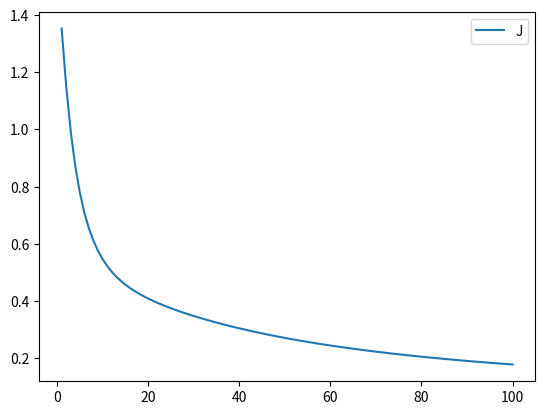
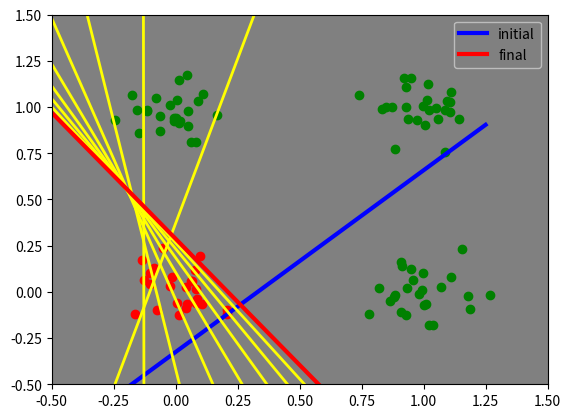

These charts were generated, in order, by the following Python code:


from tqdm import tqdm
import matplotlib.pyplot as plt
from numpy import array, newaxis, random, empty, block, dot, \
	concatenate, full, hstack, exp, linspace, squeeze, \
	log, sum, append


def generate_OR_data(nb_samples):
	X = empty( shape=(nb_samples,2) ) #(m, 2)
	y = empty( shape=(nb_samples,1), dtype=int ) #(m, 1)

	for i in range( int(nb_samples/4) ):
		index = i*4
		X[index] = array([1, 1]) + 0.1* random.randn(1,2)
		y[index] = 1
		X[index+1] = array([1, 0]) + 0.1* random.randn(1,2)
		y[index+1] = 1
		X[index+2] = array([0, 1]) + 0.1* random.randn(1,2)
		y[index+2] = 1
		X[index+3] = array([0, 0]) + 0.1* random.randn(1,2)
		y[index+3] = 0

	dataset = block( [X, y] )
	random.shuffle(dataset)
	return dataset
	
def scatter_dataset( dt ):
	colors = ['red', 'green']
	plt.figure()
	for x1, x2, y in (dt):
		plt.scatter(x1, x2, c=colors[ int(y) ] )
	plt.show()


def plot_cost(J):
	ep = linspace(start=1, stop=len(J), num=len(J))
	plt.figure("COST")
	plt.plot( ep , J, label="J")
	plt.legend()
	plt.show()

def plot_dataset_and_model(dt, w_final, w_evolution):

	if(w_final.ndim > 1): #(neurone, n+1)
		w_final = w_final.squeeze() #(neurone, n+1)

	plt.rcParams.update({'axes.facecolor':'0.5'})
	colors = ['red', 'green']
	plt.figure()
	plt.xlim(-0.5, 1.5)
	plt.ylim(-0.5, 1.5)
	
	for x1, x2, y in (dt):
		plt.scatter(x1, x2, c=colors[ int(y) ] )
	
	for i in range( len(w_evolution) ):
		w_cur = w_evolution[i].squeeze()

		print(w_cur)

		# 0 = x1.w1 + x2.w2 + w0.x0(=1)
		# x1 = a*x2 + b | a = -w1/w2 ; b = -w0/w2
		x = linspace(start=-0.5, stop=1.25, num=dt.shape[0] )
		a, b = -w_cur[1]/w_cur[2], -w_cur[0]/w_cur[2]
		model_trace =  a*x+b

		if( i==0 ):
			plt.plot(x, model_trace, c="blue", lw=3, label="initial")
		elif(i == len(w_evolution)-1):
			plt.plot(x, model_trace, c="red", lw=3, label="final")
		else:
			plt.plot(x, model_trace, c="yellow", lw=2)
	plt.legend()
	plt.show()
	

def sigmoid(z):
    return 1/(1 + exp(-z))

def forward(X_sample, W):

	# W : (neurones, n+1)
	# X_sample : (m, n+1)

	if( W.shape[1] != X_sample.shape[1] ): 
		print("error dim")
		return
	
	z = dot(X_sample, W.T ) #(m, n+1)*(neurones, n+1).T = (m, neurones)
	a = sigmoid(z) #(m, neurones)
	return a


def create_layer(nb_neu, nb_input, activation):
	w = random.randn( nb_neu, nb_input + 1 ) #(neurones, n+1)
	return w


def predict(X_sample, y_sample, W):
	a = forward(X_sample=X_sample, W=W)
	print(f"x_1 : {X_sample[1]} x_2 : {X_sample[2]} | True : {int(y_sample)} " )
	if(a>=0.5):
		print("predict : ", 1)
	else:
		print("predict : ", 0)

"""
log(0) -> impossible
So activation vector must not contain 0
Add an epsilon to assure that A doesn't contain a 0
"""
def compute_loss(A, y):
	#(m, 1)
	epsilon = 1e-15

	j = ( y*log(A+epsilon) + (1-y) * (log(1-A+epsilon)) ) #(m, 1)
	J = (-1/(A.shape[0]) ) * sum(j) #scalar (1,)

	return J


def back_propa(prediction, X_sample, y_sample, actual_W):

	if(X_sample.shape[0] != y_sample.shape[0]): #if #(m, 1) != #(m, 1)
		print("error")
		return

	#cost
	J = compute_loss(A=prediction, y=y_sample) #(1,)

	#delta_computation
	E = prediction-y_sample #(m,1)

	delta = (1/X_sample.shape[0]) * dot(E.T, X_sample) # (m,1).T*(m, n+1) = (1, n+1)
	#batch_gradient_descent
	new_W = actual_W - 0.5*delta # #(neurones, n+1) - 0.1*(neurones, n+1)

	return (new_W, J, E)


#################################################
###                 MAIN PROGRAM              ###
#################################################

m = 100
EPOCHS = 100
DIV = 10

(dataset) = generate_OR_data(nb_samples=m)
#scatter_dataset(dataset)

y = dataset[:,-1] #(m,)
X = dataset[:,:2] #(m, n)
one_col = full(shape=(X.shape[0],1), fill_value=1 ) #(m, 1)
X = hstack( (one_col, X) ) #(m, n+1)
y = y.reshape((y.shape[0], 1)) #(m, 1)

w = create_layer(nb_neu=1, nb_input=2, activation=None)

J = []
w_evo = []

for epoch in tqdm(range(EPOCHS)):

	a = forward(X_sample=X , W=w ) #(m, neurones)

	(new_W, J_temp, E_temp) = back_propa(prediction=a, X_sample=X, y_sample=y, actual_W=w)
	w = new_W

	if(epoch%DIV==0):
		w_evo.append(w)

	J.append(J_temp.squeeze())

print("W_final : ",w) #[[-3.21  7.35  7.35]]
# W : (neurones, n+1)
# X_sample : (m, n+1)
print(w_evo)
plot_cost(J)
plot_dataset_and_model(dt=dataset, w_final=w, w_evolution=w_evo)






















def ReLU(iuts_datas):
	return max(iuts_datas, 0)

def forward_funtion(weights, biases, iuts_datas, activation_function):
	weights = array(weights)
	biases = array(biases)
	iuts_datas = array(iuts_datas)
	out = []

	if (iuts_datas.shape[0] == weights.shape[1] or weights.shape[0]==iuts_datas.shape[0] ):
		print("dimensions OK !\n")
	else:
		print("dimensions non corrects !\n")
		return 0

	out.append(dot(weights,iuts_datas))
	out = array(out).reshape( (weights.shape[0], 1) )

	biases = biases.reshape( (weights.shape[0], 1) )
	out += biases

	if(activation_function == "relu"):
		for i in range( len(out) ):
			out[i] = ReLU(out[i])

	elif(activation_function == "softmax"):
		pass		

	return out


def batch_gradient_descent(w_actual, learning_rate, z_actual, delta_previous):
	w_new = w_actual - learning_rate*z_actual*delta_previous
	return w_new

def delta_computation(w_previous, delta_previous, af_deriv_z_actual):
	delta_actual = w_previous*delta_previous*af_deriv_z_actual
	return delta_actual
